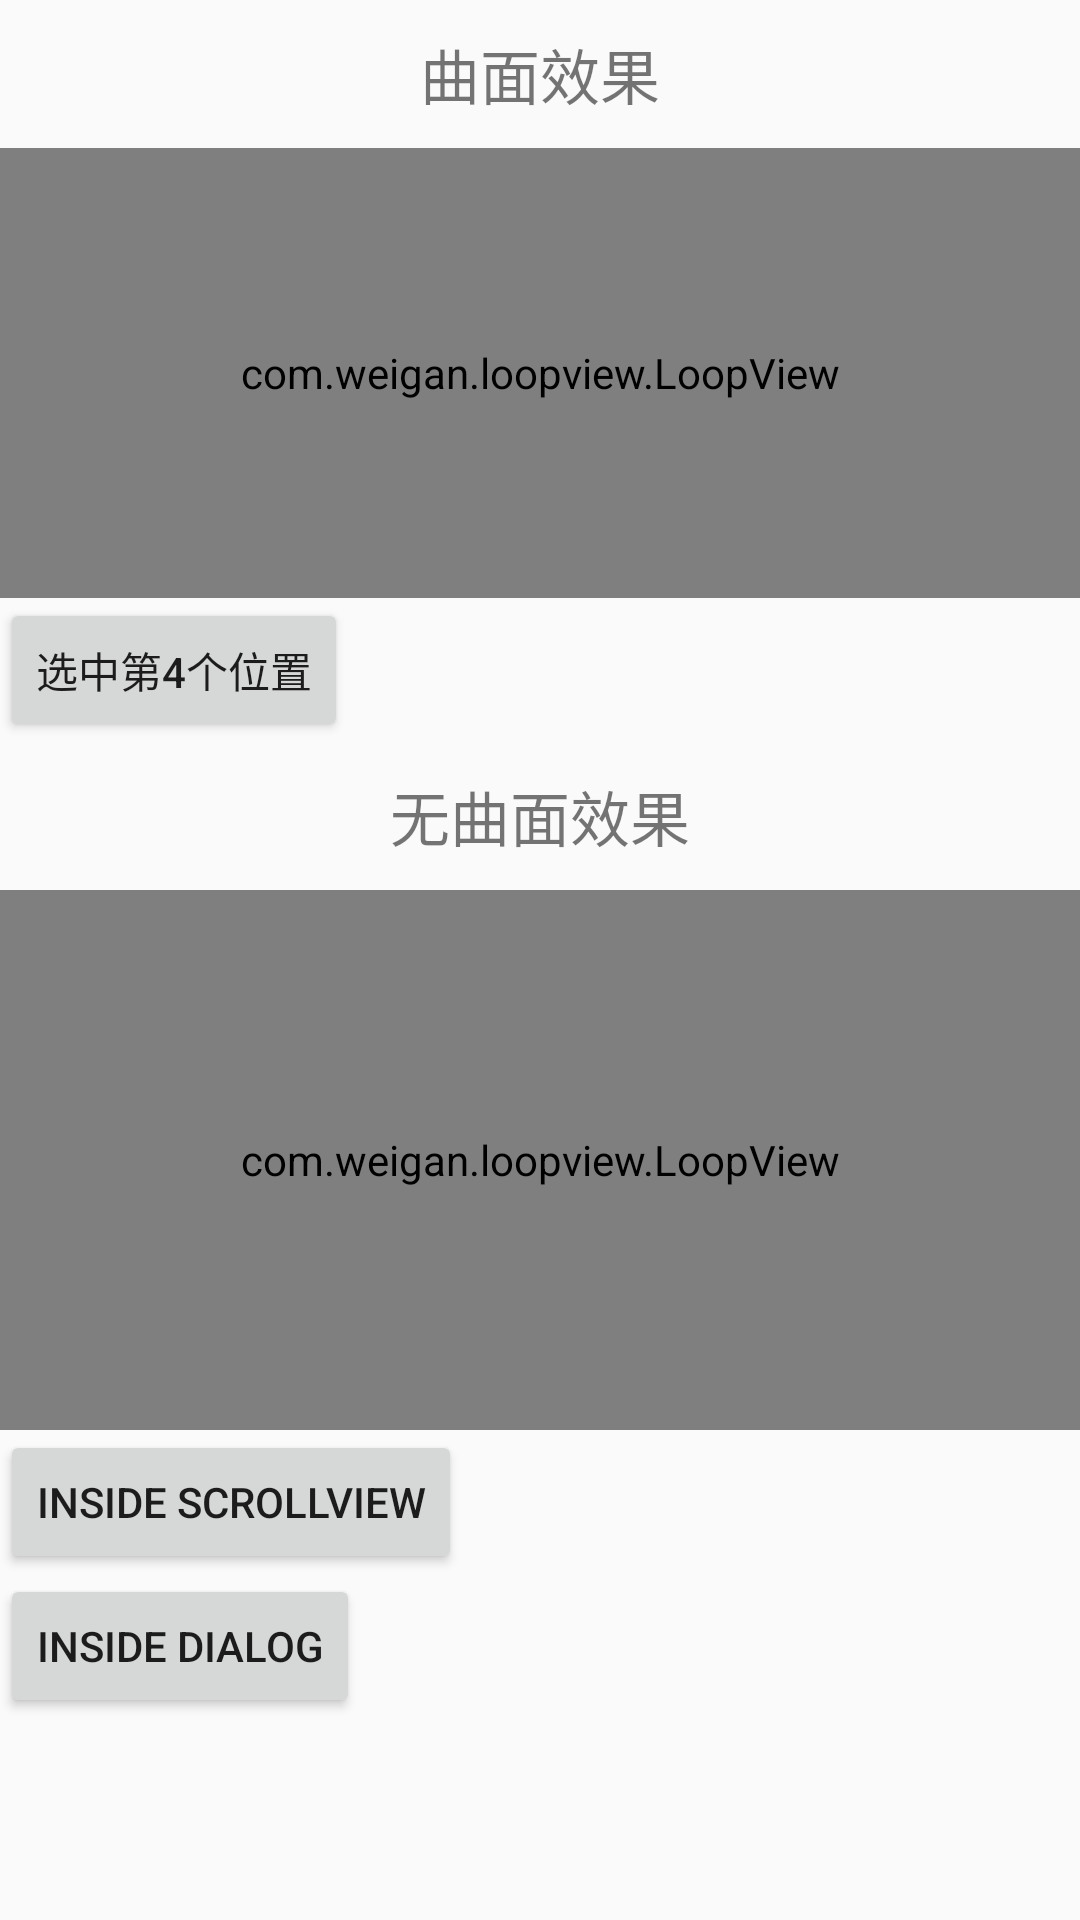

Produce the Android XML layout that renders to this screen, including the resource entries it uses.
<!-- AndroidManifest.xml: application theme AppTheme -->
<!-- res/layout/activity_main.xml -->
<LinearLayout android:id="@+id/rootview"
    xmlns:android="http://schemas.android.com/apk/res/android"
    xmlns:app="http://schemas.android.com/apk/res-auto"
    xmlns:tools="http://schemas.android.com/tools"
    android:layout_width="match_parent"
    android:layout_height="match_parent"
    android:orientation="vertical"
    tools:context=".MainActivity">

    <TextView
        android:layout_marginTop="10dp"
        android:textSize="20dp"
        android:text="曲面效果"
        android:gravity="center"
        android:layout_width="match_parent"
        android:layout_height="wrap_content" />

    <com.weigan.loopview.LoopView
        android:layout_marginTop="10dp"
        android:id="@+id/loopView"
        android:layout_width="match_parent"
        android:layout_height="150dp"
        app:awv_textsize="18"
        app:awv_isLoop="false" />

    <Button
        android:text="选中第4个位置"
        android:layout_width="wrap_content"
        android:layout_height="wrap_content"
        android:id="@+id/button" />


    <TextView
        android:layout_marginTop="10dp"
        android:textSize="20dp"
        android:text="无曲面效果"
        android:gravity="center"
        android:layout_width="match_parent"
        android:layout_height="wrap_content" />

    <com.weigan.loopview.LoopView
        android:layout_marginTop="10dp"
        android:id="@+id/loopView2"
        android:layout_width="match_parent"
        android:layout_height="180dp"
        app:awv_isCurve="false"
        app:awv_itemsVisibleCount="7"
        app:awv_textsize="18"
        app:awv_isLoop="false" />


    <Button
        android:text="Inside scrollView"
        android:layout_width="wrap_content"
        android:layout_height="wrap_content"
        android:id="@+id/button2"
        />

    <Button
        android:text="Inside dialog"
        android:layout_width="wrap_content"
        android:layout_height="wrap_content"
        android:id="@+id/button3"
        />

</LinearLayout>
<!-- resources referenced by this layout -->
<resources>
  <style name="AppTheme" parent="Theme.AppCompat.Light.DarkActionBar">
          
      </style>
</resources>
